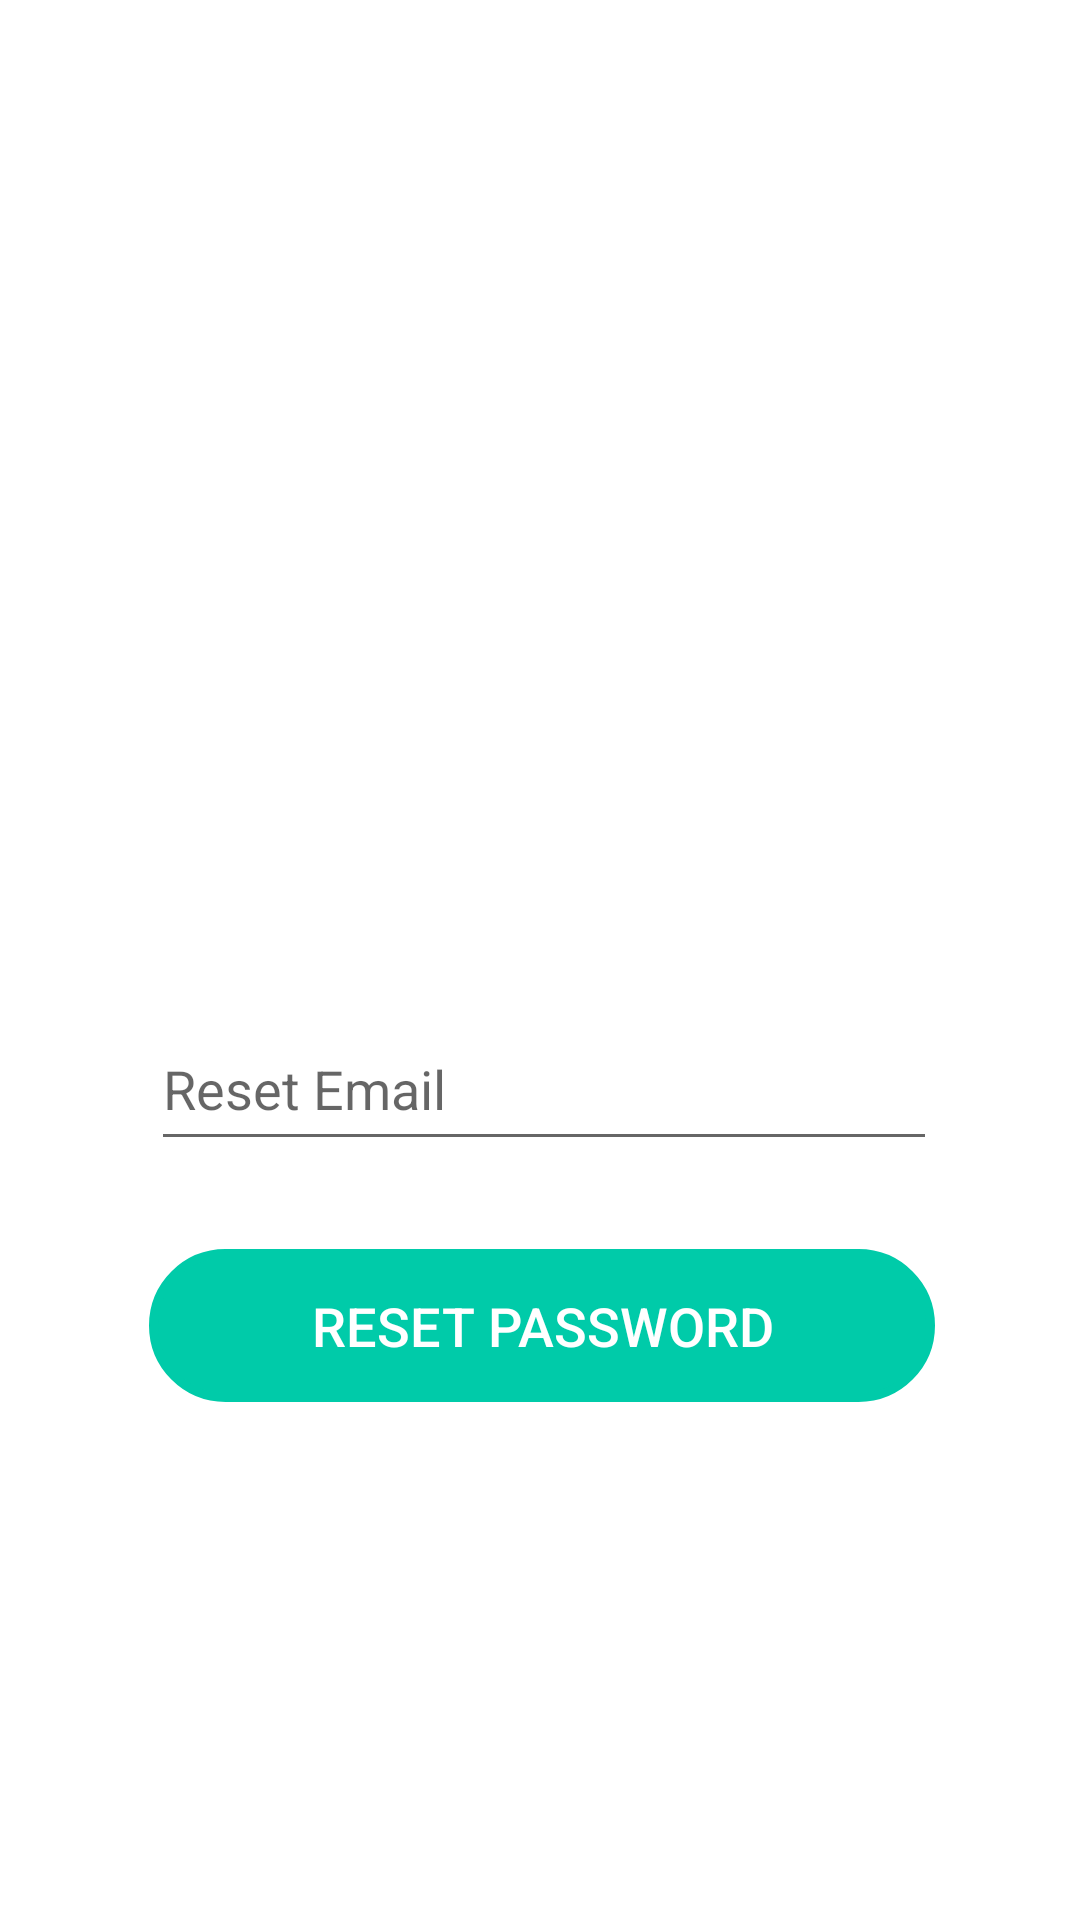

Write the Android layout XML for this screen, with the resource values it uses.
<!-- AndroidManifest.xml: application theme Theme.TheSmartCityVGenerator -->
<!-- res/layout/activity_forgotactivity.xml -->
<?xml version="1.0" encoding="utf-8"?>
<androidx.constraintlayout.widget.ConstraintLayout xmlns:android="http://schemas.android.com/apk/res/android"
    xmlns:app="http://schemas.android.com/apk/res-auto"
    xmlns:tools="http://schemas.android.com/tools"
    android:layout_width="match_parent"
    android:layout_height="match_parent"
    tools:context=".forgotactivity">

    <EditText
        android:id="@+id/et_resetemail"
        android:layout_width="262dp"
        android:layout_height="51dp"
        android:ems="10"
        android:hint="@string/reset_email"
        android:importantForAutofill="no"
        android:inputType="textEmailAddress"
        app:layout_constraintBottom_toBottomOf="parent"
        app:layout_constraintEnd_toEndOf="parent"
        app:layout_constraintHorizontal_bias="0.515"
        app:layout_constraintStart_toStartOf="parent"
        app:layout_constraintTop_toBottomOf="@+id/forgot_image"
        app:layout_constraintVertical_bias="0.182" />

    <Button
        android:id="@+id/btn_reset"
        android:layout_width="262dp"
        android:layout_height="51dp"
        android:background="@drawable/round_border"
        android:backgroundTint="@color/primary"
        android:text="@string/reset_password"
        android:textColor="#FFFFFF"
        android:textSize="18sp"
        app:layout_constraintBottom_toBottomOf="parent"
        app:layout_constraintEnd_toEndOf="parent"
        app:layout_constraintHorizontal_bias="0.507"
        app:layout_constraintStart_toStartOf="parent"
        app:layout_constraintTop_toBottomOf="@+id/et_resetemail"
        app:layout_constraintVertical_bias="0.146" />

    <ImageView
        android:id="@+id/forgot_image"
        android:layout_width="210dp"
        android:layout_height="210dp"
        app:layout_constraintBottom_toBottomOf="parent"
        app:layout_constraintEnd_toEndOf="parent"
        app:layout_constraintHorizontal_bias="0.49"
        app:layout_constraintStart_toStartOf="parent"
        app:layout_constraintTop_toTopOf="parent"
        app:layout_constraintVertical_bias="0.162"
        app:srcCompat="@drawable/forgotpassword"
        android:contentDescription="@string/forgetpass" />

</androidx.constraintlayout.widget.ConstraintLayout>
<!-- resources referenced by this layout -->
<resources>
  <color name="primary">#00cba9</color>
  <!-- drawable round_border (drawable) -->
  <?xml version="1.0" encoding="utf-8"?>
  <shape android:shape="rectangle" xmlns:android="http://schemas.android.com/apk/res/android">
      <stroke android:color="@color/primary"
          android:width="3dp"/>
      <corners android:radius="100dp"/>
  </shape>
  <string name="forgetpass">forgetpassword</string>
  <string name="reset_email">Reset Email</string>
  <string name="reset_password">Reset Password</string>
  <style name="Theme.TheSmartCityVGenerator" parent="Theme.MaterialComponents.Light.NoActionBar">
          
          <item name="colorPrimary">@color/primary</item>
          <item name="colorPrimaryVariant">@color/primary</item>
          <item name="colorOnPrimary">@color/primary</item>
          
          <item name="android:statusBarColor" tools:targetApi="l">?attr/colorPrimaryVariant</item>
          
      </style>
</resources>
